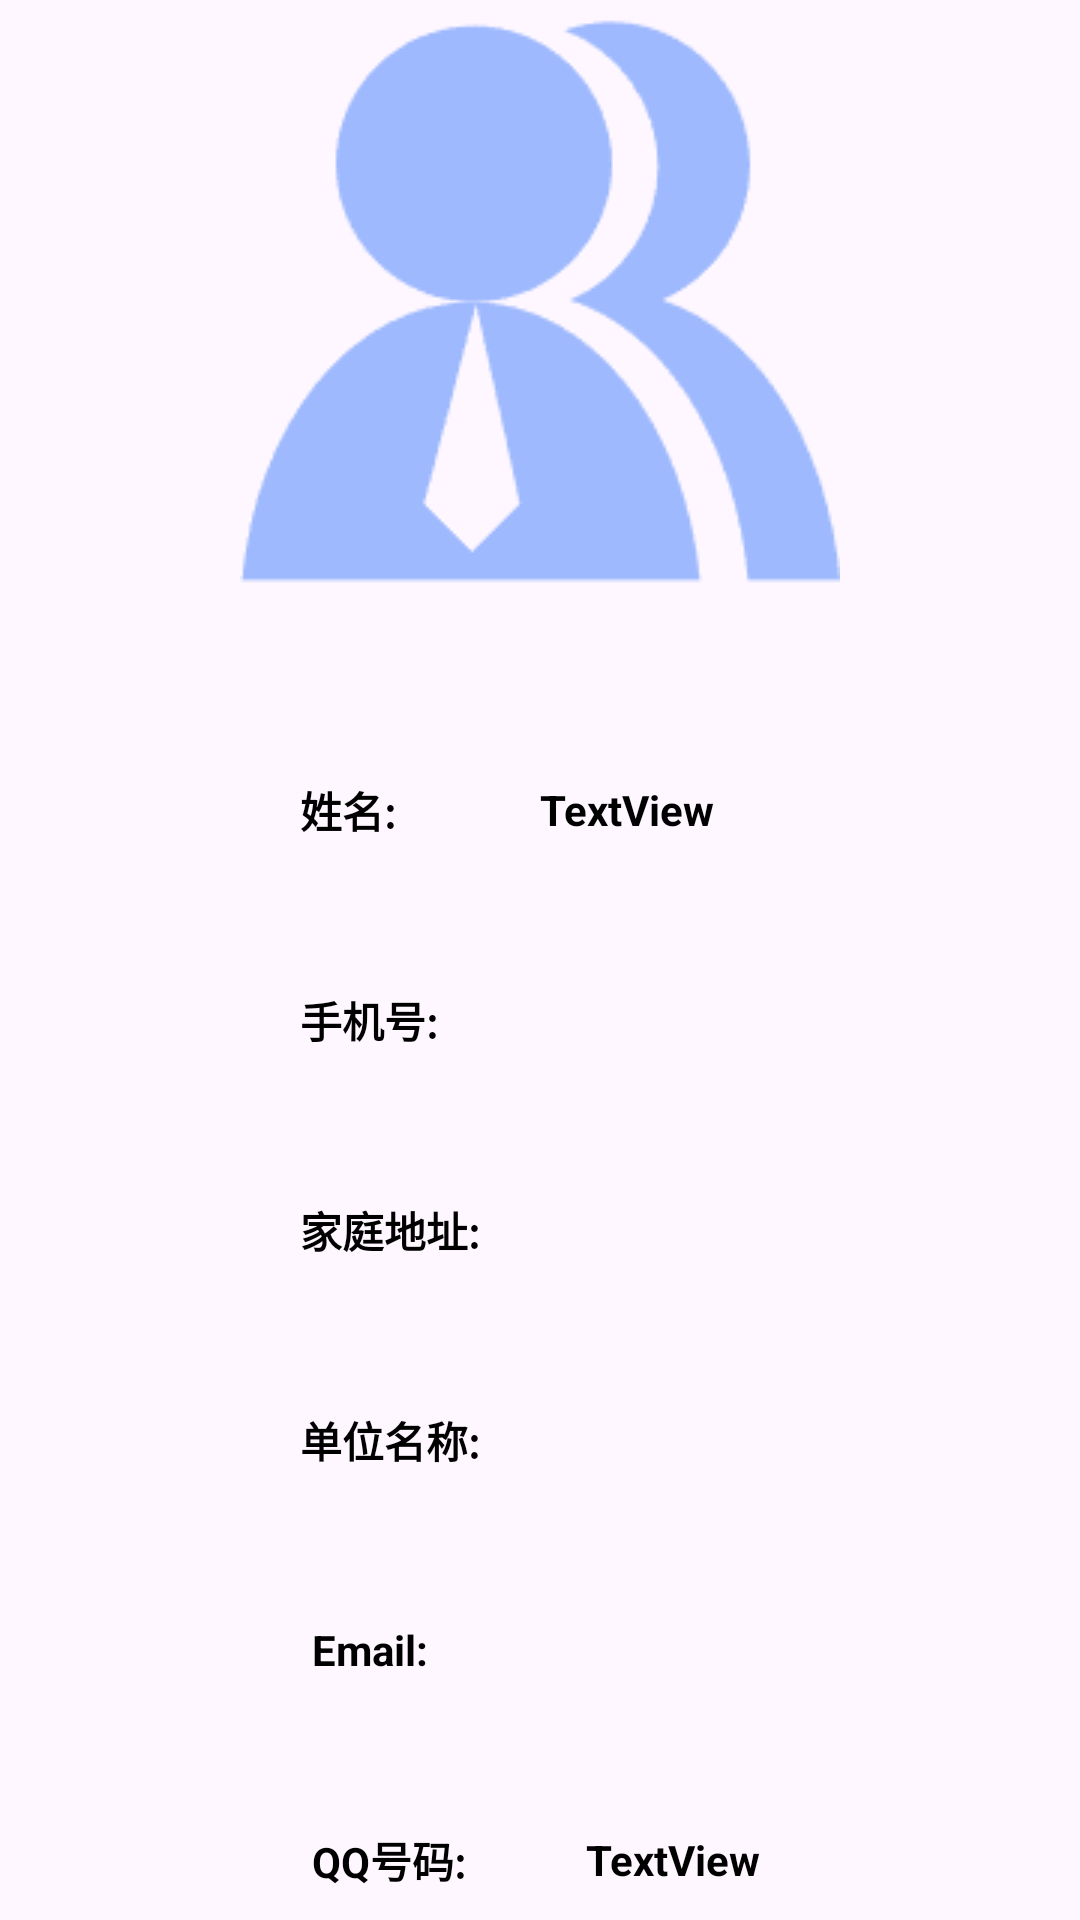

Reconstruct the res/layout file that produces this screen, plus the resources it refers to.
<!-- AndroidManifest.xml: application theme Theme.Stage_2 -->
<!-- res/layout/activity_search.xml -->
<?xml version="1.0" encoding="utf-8"?>
<androidx.constraintlayout.widget.ConstraintLayout xmlns:android="http://schemas.android.com/apk/res/android"
    xmlns:app="http://schemas.android.com/apk/res-auto"
    xmlns:tools="http://schemas.android.com/tools"
    android:layout_width="match_parent"
    android:layout_height="match_parent">

    <TextView
        android:id="@+id/pt_name2"
        android:layout_width="wrap_content"
        android:layout_height="40dp"
        android:layout_marginStart="48dp"
        android:layout_marginTop="250dp"
        android:gravity="center"
        android:text="TextView"
        android:textColor="#000"
        android:textStyle="bold"
        app:layout_constraintStart_toEndOf="@+id/textView"
        app:layout_constraintTop_toTopOf="parent" />

    <TextView
        android:id="@+id/pt_qq2"
        android:layout_width="wrap_content"
        android:layout_height="40dp"
        android:layout_marginStart="89dp"
        android:layout_marginTop="30dp"
        android:gravity="center"
        android:text="TextView"
        android:textColor="#000"
        android:textStyle="bold"
        app:layout_constraintEnd_toEndOf="@+id/pt_email2"
        app:layout_constraintHorizontal_bias="1.0"
        app:layout_constraintStart_toEndOf="@+id/textView6"
        app:layout_constraintTop_toBottomOf="@+id/pt_email2" />

    <TextView
        android:id="@+id/textView"
        android:layout_width="wrap_content"
        android:layout_height="40dp"
        android:layout_marginStart="100dp"
        android:layout_marginTop="250dp"
        android:gravity="center"
        android:text="@string/tv_name"
        android:textColor="#000"
        android:textStyle="bold"
        app:layout_constraintStart_toStartOf="parent"
        app:layout_constraintTop_toTopOf="parent" />

    <TextView
        android:id="@+id/textView6"
        android:layout_width="wrap_content"
        android:layout_height="40dp"
        android:layout_marginStart="104dp"
        android:layout_marginTop="30dp"

        android:gravity="center"
        android:text="@string/tv_QQ"
        android:textAlignment="center"
        android:textColor="#000"
        android:textDirection="locale"
        android:textStyle="bold"
        app:layout_constraintStart_toStartOf="parent"
        app:layout_constraintTop_toBottomOf="@+id/textView5" />

    <TextView
        android:id="@+id/pt_unit2"
        android:layout_width="wrap_content"
        android:layout_height="40dp"
        android:layout_marginStart="82dp"
        android:layout_marginTop="30dp"
        android:gravity="center"
        android:text="TextView"
        android:textColor="#000"
        android:textStyle="bold"
        app:layout_constraintEnd_toEndOf="@+id/pt_address2"
        app:layout_constraintHorizontal_bias="1.0"
        app:layout_constraintStart_toEndOf="@+id/textView4"
        app:layout_constraintTop_toBottomOf="@+id/pt_address2" />

    <TextView
        android:id="@+id/textView5"
        android:layout_width="wrap_content"
        android:layout_height="40dp"
        android:layout_marginStart="104dp"
        android:layout_marginTop="30dp"

        android:gravity="center"
        android:text="@string/tv_email"
        android:textAlignment="center"
        android:textColor="#000"
        android:textDirection="locale"
        android:textStyle="bold"
        app:layout_constraintStart_toStartOf="parent"
        app:layout_constraintTop_toBottomOf="@+id/textView4" />

    <TextView
        android:id="@+id/pt_address2"
        android:layout_width="wrap_content"
        android:layout_height="40dp"
        android:layout_marginStart="89dp"
        android:layout_marginTop="30dp"
        android:gravity="center"
        android:text="TextView"
        android:textColor="#000"
        android:textStyle="bold"
        app:layout_constraintEnd_toEndOf="@+id/pt_phone2"
        app:layout_constraintHorizontal_bias="1.0"
        app:layout_constraintStart_toEndOf="@+id/textView3"
        app:layout_constraintTop_toBottomOf="@+id/pt_phone2" />

    <TextView
        android:id="@+id/textView4"
        android:layout_width="wrap_content"
        android:layout_height="40dp"
        android:layout_marginStart="100dp"
        android:layout_marginTop="30dp"

        android:gravity="center"
        android:text="@string/tv_unit"
        android:textAlignment="center"
        android:textColor="#000"
        android:textDirection="locale"
        android:textStyle="bold"
        app:layout_constraintStart_toStartOf="parent"
        app:layout_constraintTop_toBottomOf="@+id/textView3" />

    <TextView
        android:id="@+id/textView3"
        android:layout_width="wrap_content"
        android:layout_height="40dp"
        android:layout_marginStart="100dp"
        android:layout_marginTop="30dp"

        android:gravity="center"
        android:text="@string/tv_address"
        android:textAlignment="center"
        android:textColor="#000"
        android:textDirection="locale"
        android:textStyle="bold"
        app:layout_constraintStart_toStartOf="parent"
        app:layout_constraintTop_toBottomOf="@+id/textView2" />

    <TextView
        android:id="@+id/textView2"
        android:layout_width="wrap_content"
        android:layout_height="40dp"
        android:layout_marginStart="100dp"
        android:layout_marginTop="30dp"

        android:gravity="center"
        android:text="@string/tv_phone"
        android:textAlignment="center"
        android:textColor="#000"
        android:textDirection="locale"
        android:textStyle="bold"
        app:layout_constraintStart_toStartOf="parent"
        app:layout_constraintTop_toBottomOf="@+id/textView" />

    <TextView
        android:id="@+id/pt_email2"
        android:layout_width="wrap_content"
        android:layout_height="40dp"
        android:layout_marginStart="106dp"
        android:layout_marginTop="30dp"
        android:gravity="center"
        android:text="TextView"
        android:textColor="#000"
        android:textStyle="bold"
        app:layout_constraintEnd_toEndOf="@+id/pt_unit2"
        app:layout_constraintHorizontal_bias="1.0"
        app:layout_constraintStart_toEndOf="@+id/textView5"
        app:layout_constraintTop_toBottomOf="@+id/pt_unit2" />

    <TextView
        android:id="@+id/pt_phone2"
        android:layout_width="wrap_content"
        android:layout_height="40dp"
        android:layout_marginStart="102dp"
        android:layout_marginTop="30dp"
        android:gravity="center"
        android:text="TextView"
        android:textColor="#000"
        android:textStyle="bold"
        app:layout_constraintEnd_toEndOf="@+id/pt_name2"
        app:layout_constraintHorizontal_bias="1.0"
        app:layout_constraintStart_toEndOf="@+id/textView2"
        app:layout_constraintTop_toBottomOf="@+id/pt_name2" />

    <ImageView
        android:id="@+id/imageView"
        android:layout_width="wrap_content"
        android:layout_height="200dp"
        app:layout_constraintEnd_toEndOf="parent"
        app:layout_constraintHorizontal_bias="0.5"
        app:layout_constraintStart_toStartOf="parent"
        app:layout_constraintTop_toTopOf="parent"
        app:srcCompat="@drawable/lxr" />

</androidx.constraintlayout.widget.ConstraintLayout>
<!-- resources referenced by this layout -->
<resources>
  <!-- drawable lxr: png bitmap (drawable, 4787 bytes) -->
  <string name="tv_QQ">QQ号码:</string>
  <string name="tv_address">家庭地址:</string>
  <string name="tv_email">Email:</string>
  <string name="tv_name">姓名:</string>
  <string name="tv_phone">手机号:</string>
  <string name="tv_unit">单位名称:</string>
  <style name="Theme.Stage_2" parent="Base.Theme.Stage_2" />
  <style name="Base.Theme.Stage_2" parent="Theme.Material3.DayNight.NoActionBar">
          
          
      </style>
</resources>
